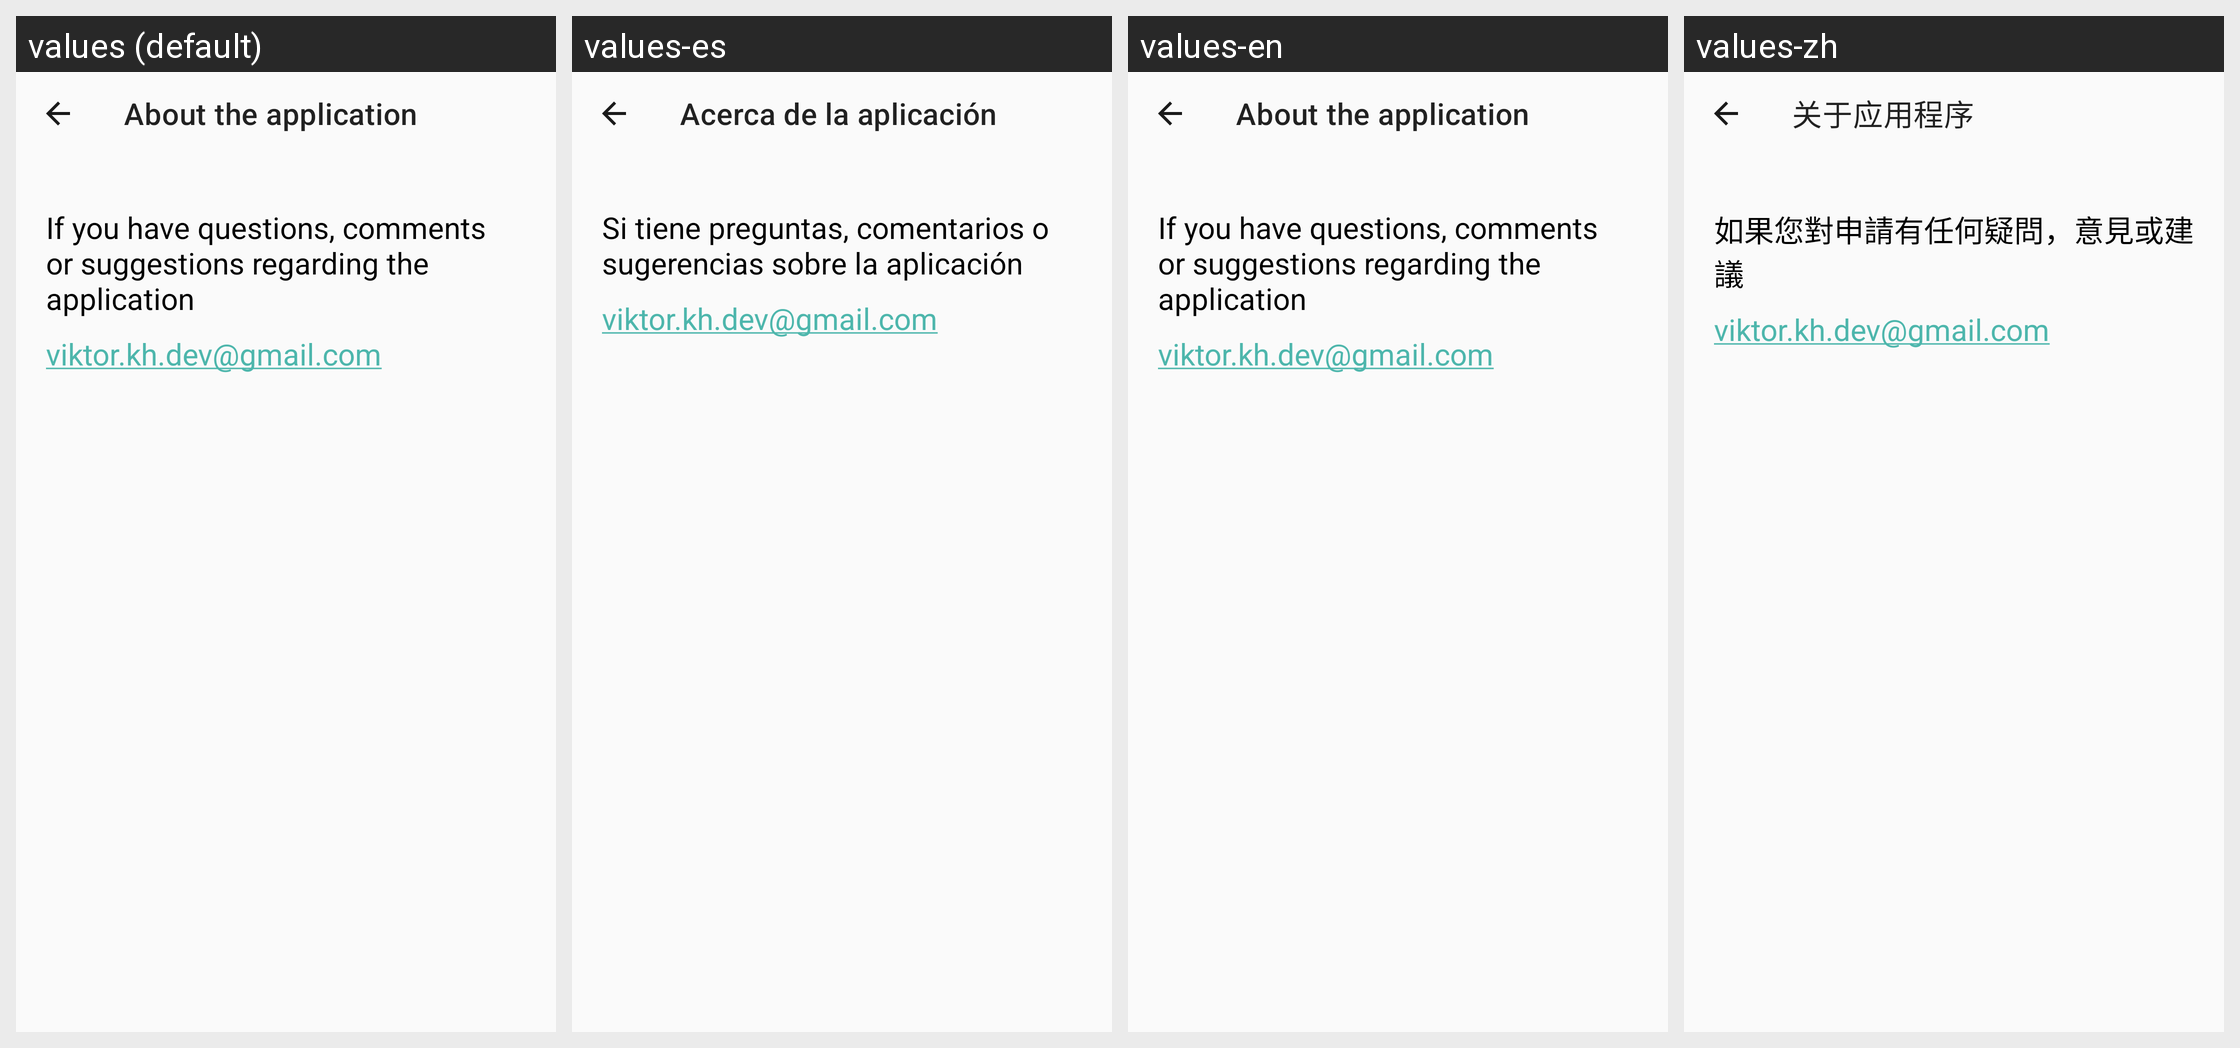

Here is an Android app screen in its default locale and in the app's own translations. Write out the translated-string differences for the strings that appear on this screen.
Android screen res/layout/support_fragment.xml rendered under 4 locales, left to right: values (default), values-es, values-en, values-zh. Device: Nexus 5 (rendered at 1080×1920; each locale shown at half size, 540×960, under a caption strip naming it); theme Theme.ShopList.
Other locales in the repository, not shown: values-de, values-fr, values-it, values-pt, values-ru, values-uk.
Strings drawn on this screen, with the default value and each locale's value (text and hints the layout hard-codes, and strings that could not be matched under every locale, appear in the picture but are not listed):

support
  values: About the application
  values-es: Acerca de la aplicación
  values-en: About the application
  values-zh: 关于应用程序

support_text
  values: If you have questions, comments or suggestions regarding the application
  values-es: Si tiene preguntas, comentarios o sugerencias sobre la aplicación
  values-en: If you have questions, comments or suggestions regarding the application
  values-zh: 如果您對申請有任何疑問，意見或建議

support_email
  values: viktor.kh.dev@gmail.com
  values-es: viktor.kh.dev@gmail.com
  values-en: viktor.kh.dev@gmail.com
  values-zh: viktor.kh.dev@gmail.com
